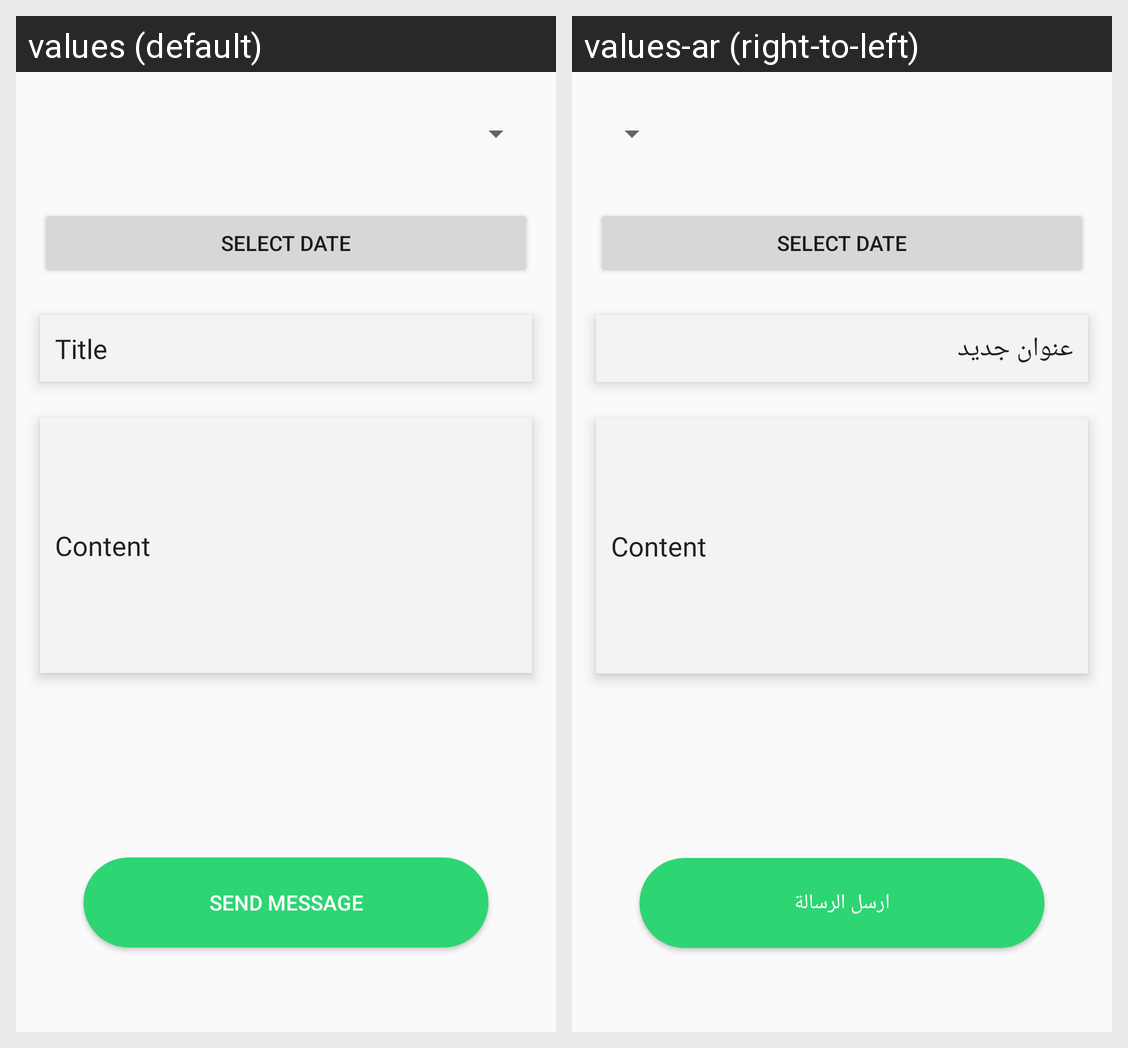

Translations of the strings shown on this Android screen, per locale in the grid:
Android screen res/layout/leena_homework.xml rendered under 2 locales, left to right: values (default), values-ar (right-to-left). Device: Nexus 5 (rendered at 1080×1920; each locale shown at half size, 540×960, under a caption strip naming it); theme AppTheme.
Strings drawn on this screen, with the default value and each locale's value (text and hints the layout hard-codes, and strings that could not be matched under every locale, appear in the picture but are not listed):

select_date
  values: Select Date
  values-ar: Select Date

title
  values: Title
  values-ar: عنوان جديد

content
  values: Content
  values-ar: Content

send_message
  values: Send Message
  values-ar: ارسل الرسالة
